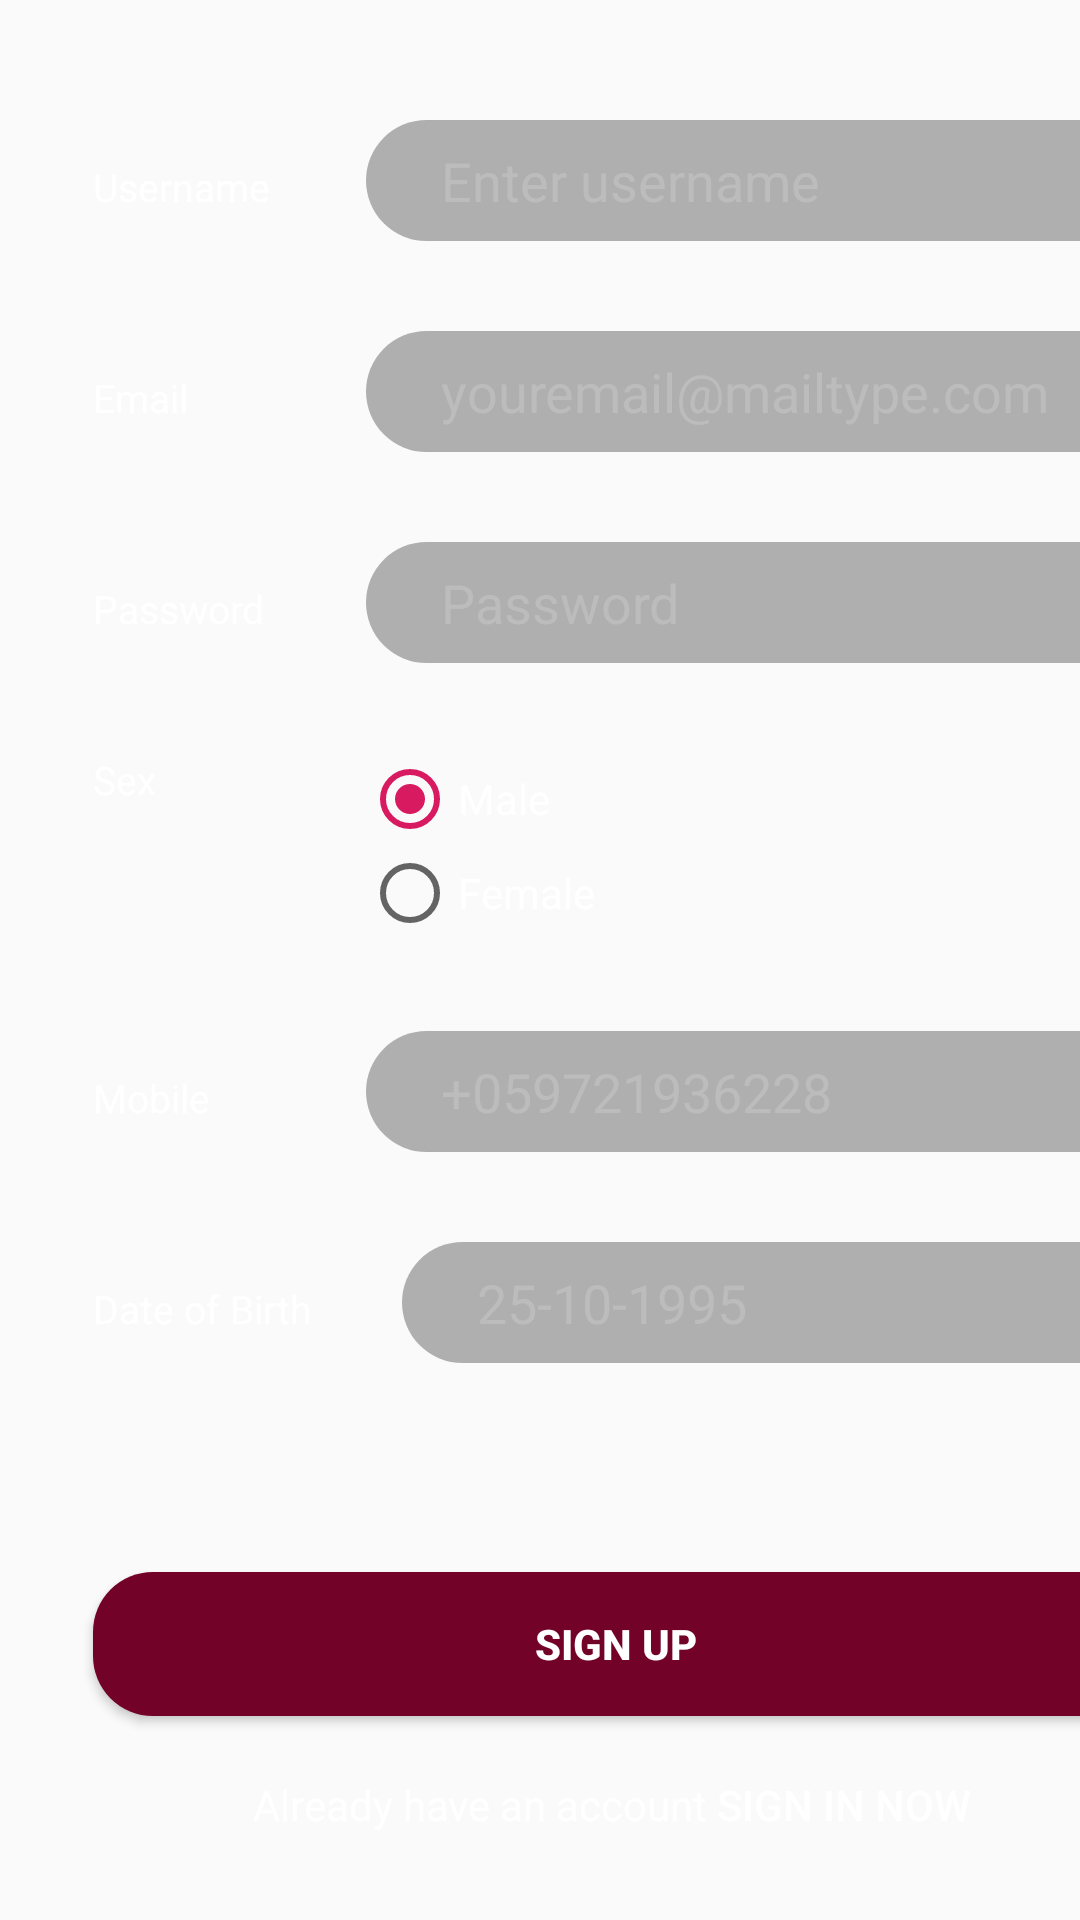

Reconstruct the res/layout file that produces this screen, plus the resources it refers to.
<!-- AndroidManifest.xml: application theme AppTheme -->
<!-- res/layout/fragment_sign_up.xml -->
<?xml version="1.0" encoding="utf-8"?>
<FrameLayout xmlns:android="http://schemas.android.com/apk/res/android"
    xmlns:app="http://schemas.android.com/apk/res-auto"
    xmlns:tools="http://schemas.android.com/tools"
    android:layout_width="match_parent"
    android:layout_height="match_parent"
    android:backgroundTint="#000000"
    android:transitionGroup="false"
    tools:context=".UIElements.Fragments.SignUp">

    
    <LinearLayout
        android:layout_width="409dp"
        android:layout_height="wrap_content"
        android:layout_marginStart="1dp"
        android:layout_marginTop="40dp"
        android:layout_marginEnd="1dp"

        android:orientation="vertical">

        <LinearLayout
            android:layout_width="match_parent"
            android:layout_height="wrap_content"
            android:layout_marginStart="30dp"
            android:layout_marginEnd="30dp"
            android:orientation="horizontal">


            <TextView
                android:id="@+id/textView0"
                android:layout_width="0dp"
                android:layout_height="wrap_content"
                android:layout_weight="1"
                android:text="Username"
                android:textColor="#FFFFFF"
                android:textSize="13sp" />

            <EditText
                android:id="@+id/etUsername"
                android:layout_width="0dp"
                android:layout_height="wrap_content"
                android:layout_marginStart="5dp"
                android:layout_weight="3"
                android:background="@drawable/login_shape"
                android:ems="10"
                android:hint="Enter username"
                android:inputType="textPersonName"
                android:textColor="#FFFFFF"
                android:textColorHighlight="#80CACACA"
                android:textColorHint="#80CACACA" />
        </LinearLayout>

        <LinearLayout
            android:layout_width="match_parent"
            android:layout_height="wrap_content"
            android:layout_marginStart="30dp"
            android:layout_marginTop="30dp"
            android:layout_marginEnd="30dp"
            android:orientation="horizontal">

            <TextView
                android:id="@+id/textView2"
                android:layout_width="0dp"
                android:layout_height="wrap_content"
                android:layout_weight="1"

                android:text="Email"
                android:textColor="#FFFFFF"
                android:textSize="13sp" />

            <EditText
                android:id="@+id/etEmail"
                android:layout_width="0dp"
                android:layout_height="wrap_content"
                android:layout_marginStart="5dp"
                android:layout_weight="3"
                android:background="@drawable/login_shape"
                android:ems="10"
                android:hint="youremail@mailtype.com"
                android:inputType="textEmailAddress"
                android:textColor="#FFFFFF"
                android:textColorHint="#80CACACA" />
        </LinearLayout>

        <LinearLayout
            android:layout_width="match_parent"
            android:layout_height="wrap_content"
            android:layout_marginStart="30dp"
            android:layout_marginTop="30dp"
            android:layout_marginEnd="30dp"
            android:orientation="horizontal">

            <TextView
                android:id="@+id/textView3"
                android:layout_width="0dp"
                android:layout_height="wrap_content"

                android:layout_weight="1"
                android:text="Password"
                android:textColor="#FFFFFF"
                android:textSize="13sp" />

            <EditText
                android:id="@+id/etPassword"
                android:layout_width="0dp"
                android:layout_height="wrap_content"
                android:layout_marginStart="5dp"
                android:layout_weight="3"
                android:background="@drawable/login_shape"
                android:ems="10"
                android:hint="Password"
                android:inputType="textPassword"
                android:textColor="#FFFFFF"
                android:textColorHint="#80CACACA" />

        </LinearLayout>

        <LinearLayout
            android:layout_width="match_parent"
            android:layout_height="wrap_content"
            android:layout_marginStart="30dp"
            android:layout_marginTop="30dp"
            android:layout_marginEnd="30dp"
            android:layout_weight="5"
            android:orientation="horizontal">

            <TextView
                android:id="@+id/textView4"
                android:layout_width="wrap_content"
                android:layout_height="wrap_content"

                android:layout_weight="1"
                android:text="Sex"
                android:textColor="#FFFFFF"
                android:textSize="13sp" />

            <RadioGroup
                android:layout_width="wrap_content"
                android:layout_height="wrap_content"
                android:layout_weight="3">

                <RadioButton
                    android:id="@+id/rbMale"
                    android:layout_width="match_parent"
                    android:layout_height="wrap_content"
                    android:layout_gravity="center"
                    android:layout_marginStart="5dp"
                    android:layout_weight="4"
                    android:checked="true"
                    android:text="Male"
                    android:textColor="#FFFFFF" />

                <RadioButton
                    android:id="@+id/rbFemale"
                    android:layout_width="match_parent"
                    android:layout_height="wrap_content"
                    android:layout_gravity="center"
                    android:layout_marginStart="5dp"
                    android:text="Female"
                    android:textColor="#FFFFFF" />

            </RadioGroup>

        </LinearLayout>

        <LinearLayout
            android:layout_width="match_parent"
            android:layout_height="wrap_content"
            android:layout_marginStart="30dp"
            android:layout_marginTop="30dp"
            android:layout_marginEnd="30dp"

            android:orientation="horizontal">

            <TextView
                android:id="@+id/textView5"
                android:layout_width="0dp"
                android:layout_height="wrap_content"

                android:layout_weight="1"
                android:text="Mobile"
                android:textColor="#FFFFFF"
                android:textSize="13sp" />

            <EditText
                android:id="@+id/etMobile"
                android:layout_width="0dp"
                android:layout_height="wrap_content"
                android:layout_marginStart="5dp"
                android:layout_weight="3"
                android:background="@drawable/login_shape"
                android:ems="10"
                android:hint="+059721936228"
                android:inputType="phone"
                android:textColor="#FFFFFF"
                android:textColorHint="#80CACACA" />
        </LinearLayout>

        <LinearLayout
            android:layout_width="match_parent"
            android:layout_height="60dp"
            android:layout_marginStart="30dp"
            android:layout_marginTop="30dp"
            android:layout_marginEnd="30dp"
            android:orientation="horizontal">

            <TextView
                android:id="@+id/textView6"
                android:layout_width="0dp"
                android:layout_height="wrap_content"

                android:layout_weight="1"
                android:text="Date of Birth"
                android:textColor="#FFFFFF"
                android:textSize="13sp" />

            <EditText
                android:id="@+id/etDateOfBirth"
                android:layout_width="0dp"
                android:layout_height="wrap_content"
                android:layout_marginStart="5dp"
                android:layout_weight="2.5"
                android:background="@drawable/login_shape"
                android:ems="10"
                android:hint="25-10-1995"
                android:inputType="date"
                android:textColor="#FFFFFF"
                android:textColorHint="#80CACACA" />
        </LinearLayout>

        <Button
            android:id="@+id/btnSignUp"
            android:layout_width="match_parent"
            android:layout_height="wrap_content"
            android:layout_marginStart="30dp"
            android:layout_marginTop="50dp"
            android:layout_marginEnd="30dp"
            android:background="@drawable/corner"
            android:elevation="5dp"
            android:text="Sign Up"
            android:textColor="#ffff"
            android:textStyle="bold" />

        <LinearLayout
            android:layout_width="match_parent"
            android:layout_height="wrap_content"
            android:layout_marginStart="30dp"
            android:layout_marginTop="20dp"
            android:layout_marginEnd="30dp"
            android:orientation="horizontal">

            <TextView

                android:layout_width="wrap_content"
                android:layout_height="wrap_content"
                android:layout_weight="1"
                android:gravity="end"
                android:text="Already have an account "
                android:textColor="#FFFFFF" />

            <Button
                android:id="@+id/btnSignIn"
                android:layout_width="wrap_content"
                android:layout_height="wrap_content"
                android:layout_weight="1"
                android:background="#00FFFFFF"
                android:gravity="start"
                android:text="sign in now"
                android:textColor="#FFFFFF" />
        </LinearLayout>
    </LinearLayout>
</FrameLayout>
<!-- resources referenced by this layout -->
<resources>
  <!-- drawable corner (drawable) -->
  <?xml version="1.0" encoding="utf-8"?>
  <selector xmlns:android="http://schemas.android.com/apk/res/android">
      <item>
          <shape>
              <solid android:color="@color/baseColor"/>
              <corners android:radius="20dp"/>
          </shape>
      </item>
  </selector>
  <!-- drawable login_shape (drawable) -->
  <?xml version="1.0" encoding="utf-8"?>
  <selector xmlns:android="http://schemas.android.com/apk/res/android">
  <item>
      <shape>
          <solid android:color="#4D020202"/>
          <corners android:radius="50dp"/>
          <padding android:right="25dp" android:left="25dp" android:bottom="8dp" android:top="8dp"/>
      </shape>
  </item>
  </selector>
  <style name="AppTheme" parent="Theme.AppCompat.Light.NoActionBar">
          
          <item name="colorPrimary">@color/colorPrimary</item>
          <item name="colorPrimaryDark">@color/colorPrimaryDark</item>
          <item name="colorAccent">@color/colorAccent</item>
      </style>
  <color name="baseColor">#720228</color>
  <color name="colorPrimary">#720228</color>
  <color name="colorPrimaryDark">#1A0007</color>
  <color name="colorAccent">#D81B60</color>
</resources>
